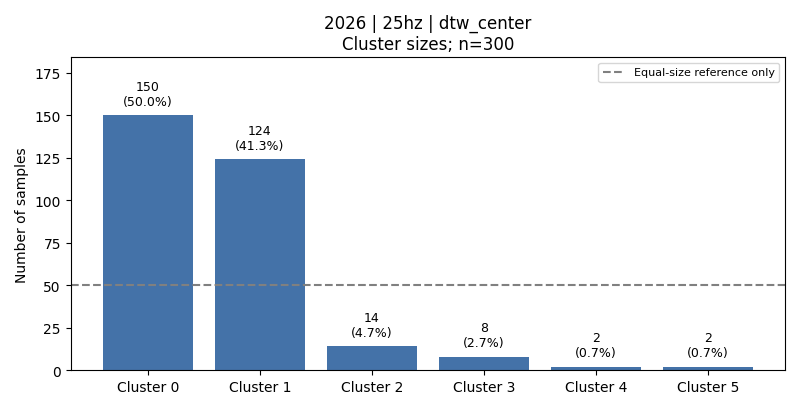

The file beside this chart, header and first rows:
cluster, count, fraction, dominant_activity, dominant_activity_fraction
0, 150, 0.5, 4, 0.3333
1, 124, 0.4133, 1, 0.4032
2, 14, 0.04667, 3, 0.9286
3, 8, 0.02667, 3, 1.0
4, 2, 0.006667, 3, 1.0
5, 2, 0.006667, 2, 0.5
